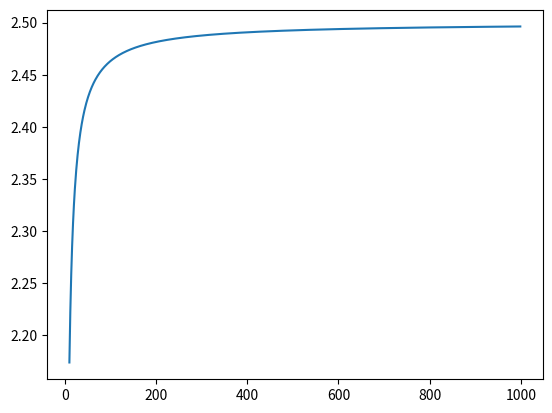

This figure's Python source:
# import important package
import numpy as np
import matplotlib.pyplot as plt

# calculate speed_up based b and s
def amdal(b, s):
    # code here
    return 1 / ( 1 - b + ( b / s ) )

# create range number with numpy
x = np.arange(10, 1000)

# use looping to implement amdal law
b = 0.6
y = [ amdal(b, n) for n in x ]

# plot
plt.plot(x, y)
plt.show()
